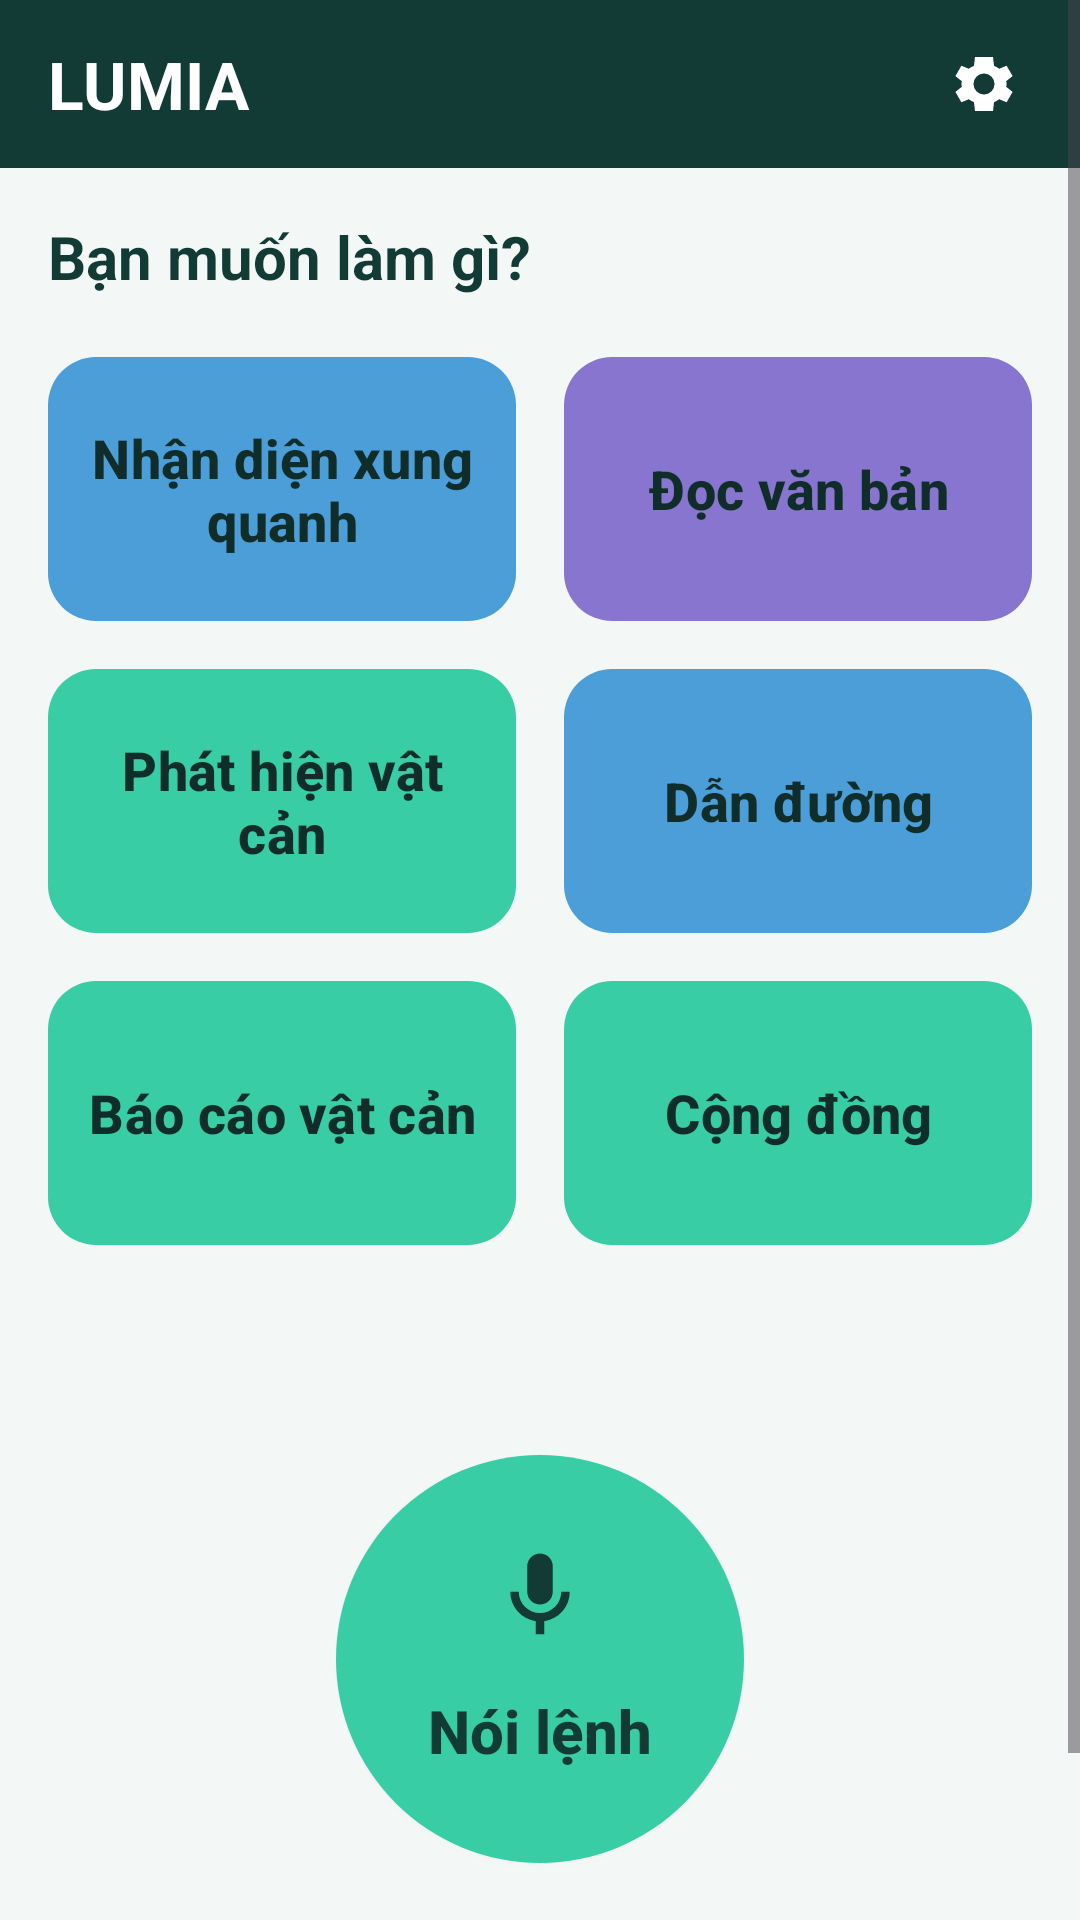

Produce the Android XML layout that renders to this screen, including the resource entries it uses.
<!-- AndroidManifest.xml: application theme Theme.LUMIA -->
<!-- res/layout/activity_main.xml -->
<?xml version="1.0" encoding="utf-8"?>
<ScrollView xmlns:android="http://schemas.android.com/apk/res/android"
    xmlns:app="http://schemas.android.com/apk/res-auto"
    xmlns:tools="http://schemas.android.com/tools"
    android:id="@+id/main"
    android:layout_width="match_parent"
    android:layout_height="match_parent"
    android:background="#F3F8F6"
    android:fillViewport="true"
    tools:context=".MainActivity">

    <LinearLayout
        android:layout_width="match_parent"
        android:layout_height="wrap_content"
        android:orientation="vertical">

        
        <LinearLayout
            android:layout_width="match_parent"
            android:layout_height="wrap_content"
            android:minHeight="56dp"
            android:background="#123B36"
            android:gravity="center_vertical"
            android:paddingStart="16dp"
            android:paddingEnd="8dp">

            <TextView
                android:layout_width="0dp"
                android:layout_height="wrap_content"
                android:layout_weight="1"
                android:text="@string/app_name"
                android:textColor="#FFFFFF"
                android:textSize="22sp"
                android:textStyle="bold" />

            <androidx.appcompat.widget.AppCompatImageButton
                android:id="@+id/btnSettings"
                android:layout_width="48dp"
                android:layout_height="48dp"
                android:background="?attr/selectableItemBackgroundBorderless"
                android:contentDescription="@string/home_settings"
                app:srcCompat="@drawable/ic_lumia_settings" />
        </LinearLayout>

        
        <LinearLayout
            android:layout_width="match_parent"
            android:layout_height="wrap_content"
            android:orientation="vertical"
            android:padding="16dp">

            <TextView
                android:layout_width="match_parent"
                android:layout_height="wrap_content"
                android:layout_marginBottom="20dp"
                android:accessibilityHeading="true"
                android:text="@string/home_prompt"
                android:textColor="#123B36"
                android:textSize="20sp"
                android:textStyle="bold" />

            
            <LinearLayout
                android:layout_width="match_parent"
                android:layout_height="wrap_content"
                android:layout_marginBottom="16dp"
                android:baselineAligned="false"
                android:orientation="horizontal">

                <com.google.android.material.button.MaterialButton
                    android:id="@+id/btnSee"
                    style="@style/Widget.Lumia.HomeTile"
                    android:layout_marginEnd="8dp"
                    android:text="@string/home_see"
                    app:backgroundTint="#4B9ED8" />

                <com.google.android.material.button.MaterialButton
                    android:id="@+id/btnOcr"
                    style="@style/Widget.Lumia.HomeTile"
                    android:layout_marginStart="8dp"
                    android:text="@string/home_ocr"
                    app:backgroundTint="#8875CF" />
            </LinearLayout>

            
            <LinearLayout
                android:layout_width="match_parent"
                android:layout_height="wrap_content"
                android:layout_marginBottom="16dp"
                android:baselineAligned="false"
                android:orientation="horizontal">

                <com.google.android.material.button.MaterialButton
                    android:id="@+id/btnAlert"
                    style="@style/Widget.Lumia.HomeTile"
                    android:layout_marginEnd="8dp"
                    android:text="@string/home_detect_obstacles"
                    app:backgroundTint="#38CDA5" />

                <com.google.android.material.button.MaterialButton
                    android:id="@+id/btnGo"
                    style="@style/Widget.Lumia.HomeTile"
                    android:layout_marginStart="8dp"
                    android:text="@string/home_go"
                    app:backgroundTint="#4B9ED8" />
            </LinearLayout>

            
            <LinearLayout
                android:layout_width="match_parent"
                android:layout_height="wrap_content"
                android:layout_marginBottom="16dp"
                android:baselineAligned="false"
                android:orientation="horizontal">

                <com.google.android.material.button.MaterialButton
                    android:id="@+id/btnReport"
                    style="@style/Widget.Lumia.HomeTile"
                    android:layout_marginEnd="8dp"
                    android:text="@string/home_report"
                    app:backgroundTint="#38CDA5" />

                <com.google.android.material.button.MaterialButton
                    android:id="@+id/btnCommunity"
                    style="@style/Widget.Lumia.HomeTile"
                    android:layout_marginStart="8dp"
                    android:text="@string/home_community"
                    app:backgroundTint="#38CDA5" />
            </LinearLayout>

            
            <androidx.appcompat.widget.AppCompatButton
                android:id="@+id/btnVoice"
                android:layout_width="136dp"
                android:layout_height="wrap_content"
                android:layout_gravity="center_horizontal"
                android:layout_marginTop="54dp"
                android:minHeight="136dp"
                android:background="@drawable/bg_lumia_voice"
                android:drawableTop="@drawable/ic_lumia_mic"
                android:drawablePadding="8dp"
                android:gravity="center"
                android:paddingStart="10dp"
                android:paddingTop="30dp"
                android:paddingEnd="10dp"
                android:paddingBottom="24dp"
                android:text="@string/home_voice"
                android:textAllCaps="false"
                android:textColor="#123B36"
                android:textSize="20sp"
                android:textStyle="bold" />

            
            <Button
                android:id="@+id/btnTest"
                android:layout_width="wrap_content"
                android:layout_height="wrap_content"
                android:layout_gravity="center_horizontal"
                android:layout_marginTop="16dp"
                android:text="Test giọng đọc" />

        </LinearLayout>
    </LinearLayout>
</ScrollView>
<!-- resources referenced by this layout -->
<resources>
  <!-- drawable bg_lumia_voice (drawable) -->
  <ripple xmlns:android="http://schemas.android.com/apk/res/android" android:color="#33123B36">
      <item>
          <shape android:shape="rectangle">
              <solid android:color="#38CDA5" />
              <corners android:radius="68dp" />
          </shape>
      </item>
  </ripple>
  <!-- drawable ic_lumia_mic (drawable) -->
  <vector xmlns:android="http://schemas.android.com/apk/res/android"
      android:width="34dp"
      android:height="34dp"
      android:viewportWidth="24"
      android:viewportHeight="24">
      <path android:fillColor="#123B36" android:pathData="M12,14a3,3 0,0 0,3 -3V5a3,3 0,0 0,-6 0v6a3,3 0,0 0,3 3zM19,11h-2a5,5 0,0 1,-10 0H5a7,7 0,0 0,6 6.93V21h2v-3.07A7,7 0,0 0,19 11z" />
  </vector>
  <!-- drawable ic_lumia_settings (drawable) -->
  <vector xmlns:android="http://schemas.android.com/apk/res/android"
      android:width="24dp"
      android:height="24dp"
      android:viewportWidth="24"
      android:viewportHeight="24">
      <path android:fillColor="#FFFFFF" android:pathData="M19.43,12.98c0.04,-0.32 0.07,-0.64 0.07,-0.98s-0.03,-0.66 -0.07,-0.98l2.11,-1.65 -2,-3.46 -2.49,1a7.4,7.4 0,0 0,-1.7 -0.98L15,3h-6l-0.35,2.93a7.4,7.4 0,0 0,-1.7 0.98l-2.49,-1 -2,3.46 2.11,1.65a7.5,7.5 0,0 0,0 1.96l-2.11,1.65 2,3.46 2.49,-1a7.4,7.4 0,0 0,1.7 0.98L9,21h6l0.35,-2.93a7.4,7.4 0,0 0,1.7 -0.98l2.49,1 2,-3.46zM12,15.5a3.5,3.5 0,1 1,0 -7,3.5 3.5,0 0,1 0,7z" />
  </vector>
  <string name="app_name">LUMIA</string>
  <string name="home_community">Cộng đồng</string>
  <string name="home_detect_obstacles">Phát hiện vật cản</string>
  <string name="home_go">Dẫn đường</string>
  <string name="home_ocr">Đọc văn bản</string>
  <string name="home_prompt">Bạn muốn làm gì?</string>
  <string name="home_report">Báo cáo vật cản</string>
  <string name="home_see">Nhận diện xung quanh</string>
  <string name="home_settings">Cài đặt</string>
  <string name="home_voice">Nói lệnh</string>
  <style name="Widget.Lumia.HomeTile" parent="Widget.Material3.Button">
          <item name="android:layout_width">0dp</item>
          <item name="android:layout_height">wrap_content</item>
          <item name="android:layout_weight">1</item>
          <item name="android:minHeight">88dp</item>
          <item name="android:paddingStart">10dp</item>
          <item name="android:paddingEnd">10dp</item>
          <item name="android:insetTop">0dp</item>
          <item name="android:insetBottom">0dp</item>
          <item name="android:textAllCaps">false</item>
          <item name="android:textColor">#102D29</item>
          <item name="android:textSize">18sp</item>
          <item name="android:textStyle">bold</item>
          <item name="cornerRadius">16dp</item>
      </style>
  <style name="Theme.LUMIA" parent="Base.Theme.LUMIA" />
  <style name="Base.Theme.LUMIA" parent="Theme.Material3.DayNight.NoActionBar">
          
          
      </style>
</resources>
